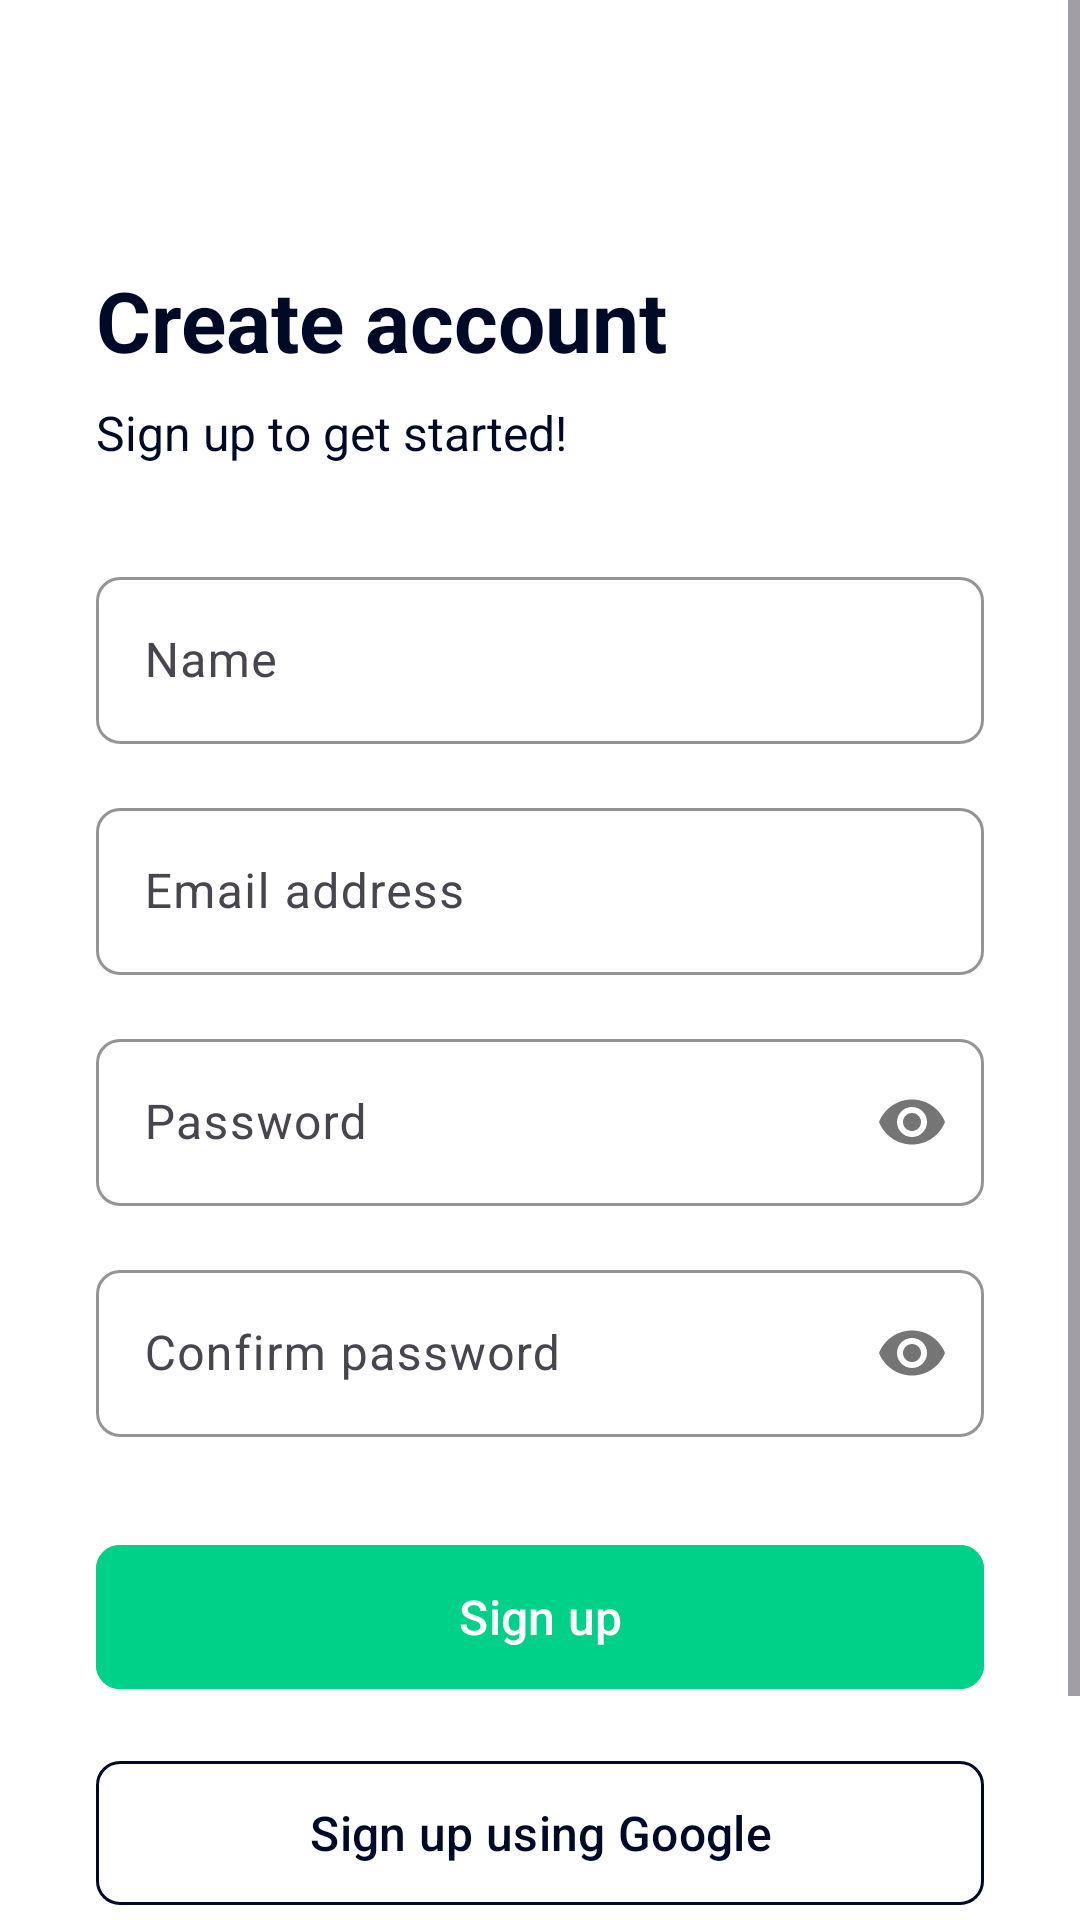

This screen was rendered from an Android layout file. Write that file and the resources it references.
<!-- AndroidManifest.xml: application theme Theme.Synks -->
<!-- res/layout/activity_sign_up.xml -->
<?xml version="1.0" encoding="utf-8"?>
<ScrollView xmlns:android="http://schemas.android.com/apk/res/android"
    xmlns:app="http://schemas.android.com/apk/res-auto"
    xmlns:tools="http://schemas.android.com/tools"
    android:layout_width="match_parent"
    android:layout_height="match_parent"
    android:fillViewport="true"
    android:background="@color/white">

    <androidx.constraintlayout.widget.ConstraintLayout
        android:id="@+id/main"
        android:layout_width="match_parent"
        android:layout_height="wrap_content"
        tools:context=".SignUpActivity">

        
        <ImageView
            android:id="@+id/back_arrow"
            android:layout_width="24dp"
            android:layout_height="24dp"
            android:src="@drawable/ic_arrow_back"
            android:contentDescription="@string/back_arrow_description"
            android:layout_marginStart="16dp"
            android:layout_marginTop="16dp"
            app:layout_constraintStart_toStartOf="parent"
            app:layout_constraintTop_toTopOf="parent" />

        
        <TextView
            android:id="@+id/title_text"
            android:layout_width="0dp"
            android:layout_height="wrap_content"
            android:text="@string/signup_title"
            android:textSize="28sp"
            android:textStyle="bold"
            android:textColor="@color/deep_navy"
            android:layout_marginStart="32dp"
            android:layout_marginEnd="32dp"
            android:layout_marginTop="48dp"
            app:layout_constraintTop_toBottomOf="@id/back_arrow"
            app:layout_constraintStart_toStartOf="parent"
            app:layout_constraintEnd_toEndOf="parent" />

        
        <TextView
            android:id="@+id/subtitle_text"
            android:layout_width="0dp"
            android:layout_height="wrap_content"
            android:text="@string/signup_subtitle"
            android:textSize="16sp"
            android:textColor="@color/deep_navy"
            android:layout_marginStart="32dp"
            android:layout_marginEnd="32dp"
            android:layout_marginTop="8dp"
            app:layout_constraintTop_toBottomOf="@id/title_text"
            app:layout_constraintStart_toStartOf="parent"
            app:layout_constraintEnd_toEndOf="parent" />

        
        <com.google.android.material.textfield.TextInputLayout
            android:id="@+id/name_input_layout"
            android:layout_width="0dp"
            android:layout_height="wrap_content"
            android:layout_marginStart="32dp"
            android:layout_marginEnd="32dp"
            android:layout_marginTop="32dp"
            app:boxBackgroundColor="@color/white"
            app:boxCornerRadiusBottomEnd="8dp"
            app:boxCornerRadiusBottomStart="8dp"
            app:boxCornerRadiusTopEnd="8dp"
            app:boxCornerRadiusTopStart="8dp"
            app:boxStrokeColor="@color/vivid_sky_blue"
            app:hintTextColor="@color/vivid_sky_blue"
            app:layout_constraintTop_toBottomOf="@id/subtitle_text"
            app:layout_constraintStart_toStartOf="parent"
            app:layout_constraintEnd_toEndOf="parent">

            <com.google.android.material.textfield.TextInputEditText
                android:id="@+id/name_input"
                android:layout_width="match_parent"
                android:layout_height="wrap_content"
                android:hint="@string/name_hint"
                android:inputType="textPersonName"
                android:textColor="@color/deep_navy"
                android:textCursorDrawable="@null"
                android:textColorHint="@color/vivid_sky_blue" />
        </com.google.android.material.textfield.TextInputLayout>

        
        <com.google.android.material.textfield.TextInputLayout
            android:id="@+id/email_input_layout"
            android:layout_width="0dp"
            android:layout_height="wrap_content"
            android:layout_marginStart="32dp"
            android:layout_marginEnd="32dp"
            android:layout_marginTop="16dp"
            app:boxBackgroundColor="@color/white"
            app:boxCornerRadiusBottomEnd="8dp"
            app:boxCornerRadiusBottomStart="8dp"
            app:boxCornerRadiusTopEnd="8dp"
            app:boxCornerRadiusTopStart="8dp"
            app:boxStrokeColor="@color/vivid_sky_blue"
            app:hintTextColor="@color/vivid_sky_blue"
            app:layout_constraintTop_toBottomOf="@id/name_input_layout"
            app:layout_constraintStart_toStartOf="parent"
            app:layout_constraintEnd_toEndOf="parent">

            <com.google.android.material.textfield.TextInputEditText
                android:id="@+id/email_input"
                android:layout_width="match_parent"
                android:layout_height="wrap_content"
                android:hint="@string/email_hint"
                android:inputType="textEmailAddress"
                android:textColor="@color/deep_navy"
                android:textCursorDrawable="@null"
                android:textColorHint="@color/vivid_sky_blue" />
        </com.google.android.material.textfield.TextInputLayout>

        
        <com.google.android.material.textfield.TextInputLayout
            android:id="@+id/password_input_layout"
            android:layout_width="0dp"
            android:layout_height="wrap_content"
            android:layout_marginStart="32dp"
            android:layout_marginEnd="32dp"
            android:layout_marginTop="16dp"
            app:boxBackgroundColor="@color/white"
            app:boxCornerRadiusBottomEnd="8dp"
            app:boxCornerRadiusBottomStart="8dp"
            app:boxCornerRadiusTopEnd="8dp"
            app:boxCornerRadiusTopStart="8dp"
            app:boxStrokeColor="@color/vivid_sky_blue"
            app:hintTextColor="@color/vivid_sky_blue"
            app:passwordToggleEnabled="true"
            app:layout_constraintTop_toBottomOf="@id/email_input_layout"
            app:layout_constraintStart_toStartOf="parent"
            app:layout_constraintEnd_toEndOf="parent">

            <com.google.android.material.textfield.TextInputEditText
                android:id="@+id/password_input"
                android:layout_width="match_parent"
                android:layout_height="wrap_content"
                android:hint="@string/password_hint"
                android:inputType="textPassword"
                android:textColor="@color/deep_navy"
                android:textCursorDrawable="@null"
                android:textColorHint="@color/vivid_sky_blue" />
        </com.google.android.material.textfield.TextInputLayout>

        
        <com.google.android.material.textfield.TextInputLayout
            android:id="@+id/confirm_password_input_layout"
            android:layout_width="0dp"
            android:layout_height="wrap_content"
            android:layout_marginStart="32dp"
            android:layout_marginEnd="32dp"
            android:layout_marginTop="16dp"
            app:boxBackgroundColor="@color/white"
            app:boxCornerRadiusBottomEnd="8dp"
            app:boxCornerRadiusBottomStart="8dp"
            app:boxCornerRadiusTopEnd="8dp"
            app:boxCornerRadiusTopStart="8dp"
            app:boxStrokeColor="@color/vivid_sky_blue"
            app:hintTextColor="@color/vivid_sky_blue"
            app:passwordToggleEnabled="true"
            app:layout_constraintTop_toBottomOf="@id/password_input_layout"
            app:layout_constraintStart_toStartOf="parent"
            app:layout_constraintEnd_toEndOf="parent">

            <com.google.android.material.textfield.TextInputEditText
                android:id="@+id/confirm_password_input"
                android:layout_width="match_parent"
                android:layout_height="wrap_content"
                android:hint="@string/confirm_password_hint"
                android:inputType="textPassword"
                android:textColor="@color/deep_navy"
                android:textCursorDrawable="@null"
                android:textColorHint="@color/vivid_sky_blue" />
        </com.google.android.material.textfield.TextInputLayout>

        
        <com.google.android.material.button.MaterialButton
            android:id="@+id/signup_button"
            android:layout_width="0dp"
            android:layout_height="56dp"
            android:text="@string/signup_button"
            android:textSize="16sp"
            android:textAllCaps="false"
            app:cornerRadius="8dp"
            android:backgroundTint="@color/emerald_cyan"
            android:textColor="@color/white"
            android:layout_marginStart="32dp"
            android:layout_marginEnd="32dp"
            android:layout_marginTop="32dp"
            app:layout_constraintTop_toBottomOf="@id/confirm_password_input_layout"
            app:layout_constraintStart_toStartOf="parent"
            app:layout_constraintEnd_toEndOf="parent" />

        
        <com.google.android.material.button.MaterialButton
            android:id="@+id/google_signup_button"
            android:layout_width="0dp"
            android:layout_height="56dp"
            android:text="@string/signup_with_google"
            android:textSize="16sp"
            android:textAllCaps="false"
            app:cornerRadius="8dp"
            app:strokeColor="@color/deep_navy"
            app:strokeWidth="1dp"
            android:backgroundTint="@color/white"
            android:textColor="@color/deep_navy"
            android:layout_marginStart="32dp"
            android:layout_marginEnd="32dp"
            android:layout_marginTop="16dp"
            app:icon="@drawable/ic_google"
            app:iconGravity="textStart"
            app:iconTint="@null"
            app:iconPadding="8dp"
            app:layout_constraintTop_toBottomOf="@id/signup_button"
            app:layout_constraintStart_toStartOf="parent"
            app:layout_constraintEnd_toEndOf="parent" />

        
        <TextView
            android:id="@+id/login_link"
            android:layout_width="wrap_content"
            android:layout_height="wrap_content"
            android:text="@string/already_member"
            android:textSize="16sp"
            android:textColor="@color/vivid_sky_blue"
            android:layout_marginTop="32dp"
            android:layout_marginBottom="32dp"
            app:layout_constraintTop_toBottomOf="@id/google_signup_button"
            app:layout_constraintBottom_toBottomOf="parent"
            app:layout_constraintStart_toStartOf="parent"
            app:layout_constraintEnd_toEndOf="parent" />

    </androidx.constraintlayout.widget.ConstraintLayout>
</ScrollView>
<!-- resources referenced by this layout -->
<resources>
  <color name="deep_navy">#000A26</color>
  <color name="emerald_cyan">#00D189</color>
  <color name="vivid_sky_blue">#00BBE9</color>
  <color name="white">#FFFFFFFF</color>
  <string name="already_member">Already a member? Log in</string>
  <string name="back_arrow_description">Back arrow</string>
  <string name="confirm_password_hint">Confirm password</string>
  <string name="email_hint">Email address</string>
  <string name="name_hint">Name</string>
  <string name="password_hint">Password</string>
  <string name="signup_button">Sign up</string>
  <string name="signup_subtitle">Sign up to get started!</string>
  <string name="signup_title">Create account</string>
  <string name="signup_with_google">Sign up using Google</string>
  <style name="Theme.Synks" parent="Base.Theme.Synks" />
  <style name="Base.Theme.Synks" parent="Theme.Material3.DayNight.NoActionBar">
          
          <item name="colorPrimary">@color/white</item>
          <item name="colorPrimaryVariant">@color/white</item>
          <item name="colorOnPrimary">@color/deep_navy</item>
          <item name="colorSecondary">@color/vivid_sky_blue</item>
          <item name="colorSecondaryVariant">@color/emerald_cyan</item>
          <item name="colorOnSecondary">@color/white</item>
          <item name="android:statusBarColor">@color/white</item>
          <item name="android:windowLightStatusBar">true</item>
          <item name="android:navigationBarColor">@color/white</item>
          <item name="android:windowLightNavigationBar" tools:targetApi="27">true</item>
          <item name="android:windowBackground">@color/white</item>
      </style>
</resources>
